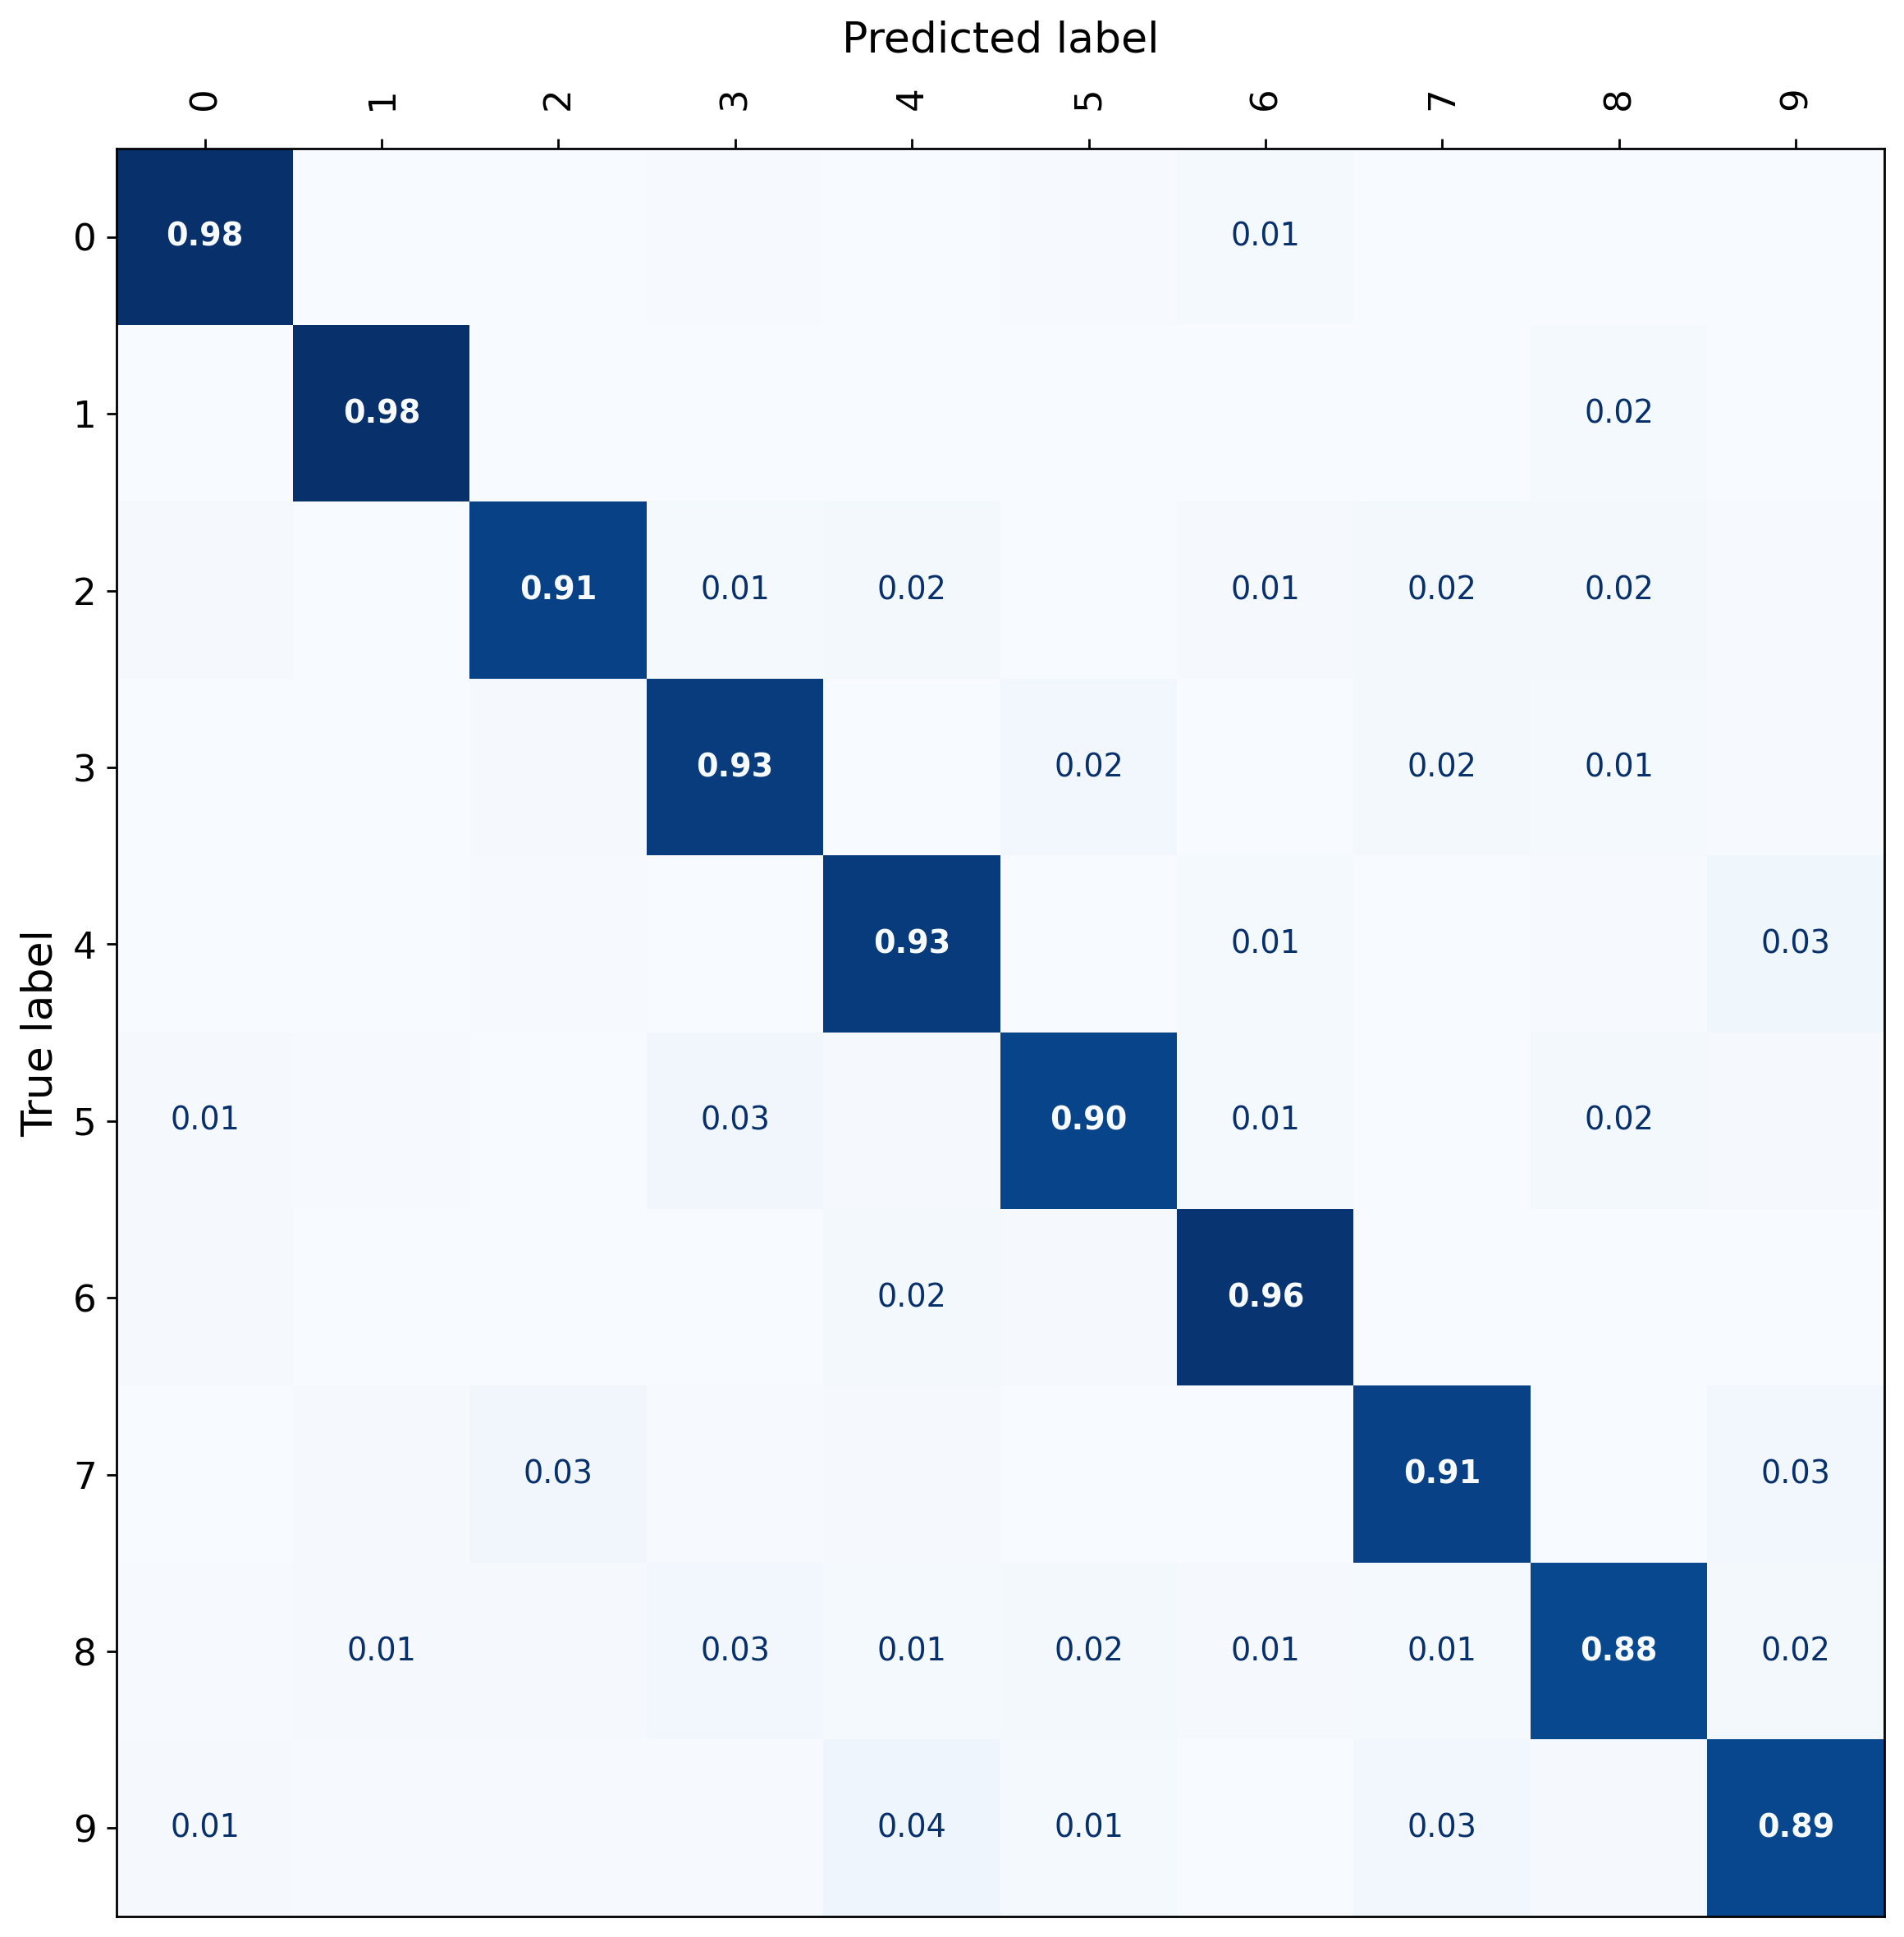

Source data for this figure (header and first rows):
label, 0, 1, 2, 3, 4, 5, 6, 7, 8, 9
0, 0.9755, 0.0, 0.00102, 0.004082, 0.0, 0.005102, 0.01224, 0.00102, 0.00102, 0.0
1, 0.0, 0.9759, 0.002679, 0.002679, 0.0, 0.0, 0.002679, 0.0, 0.01518, 0.0008929
2, 0.009804, 0.001961, 0.9088, 0.01275, 0.01667, 0.0009804, 0.01078, 0.01765, 0.01569, 0.004902
3, 0.002, 0.0, 0.009, 0.928, 0.001, 0.023, 0.0, 0.017, 0.013, 0.007
4, 0.002041, 0.002041, 0.004082, 0.00102, 0.9327, 0.002041, 0.01429, 0.002041, 0.005102, 0.03469
5, 0.01023, 0.004545, 0.002273, 0.03409, 0.009091, 0.8977, 0.0125, 0.003409, 0.01705, 0.009091
6, 0.009574, 0.003191, 0.003191, 0.001064, 0.01702, 0.009574, 0.9564, 0.0, 0.0, 0.0
7, 0.002941, 0.007843, 0.03333, 0.003922, 0.008824, 0.0, 0.0, 0.9108, 0.001961, 0.03039
8, 0.004167, 0.01042, 0.008333, 0.02604, 0.01354, 0.01667, 0.01042, 0.01146, 0.8833, 0.01562
9, 0.01, 0.006, 0.005, 0.006, 0.041, 0.014, 0.0, 0.025, 0.008, 0.885
